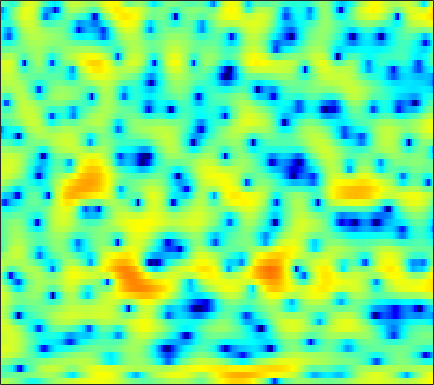

Values plotted in this chart, from the file beside it:
2.3183, 2.2013, 1.9914, 1.7193, 1.4624, 1.0488, 0.54317, 0.10719, -0.57857, -1.3602, -2.2233, -2.8922, -3.7689, -4.5531, -4.9674, -5.1428, -4.8646, -4.4193, -3.6093, -2.7073, -1.8325, -1.2179, -0.47759, 0.17483
-2.396, -2.01, -1.617, -1.357, -1.229, -1.124, -1.063, -1.033, -0.9752, -0.8892, -0.7648, -0.6384, -0.4357, -0.1833, 0.02928, 0.3389, 0.6587, 0.9007, 1.205, 1.468, 1.669, 1.768, 1.815, 1.741
-2.975, -2.888, -3.101, -3.725, -4.501, -6.08, -8.49, -11.19, -16.93, -19.26, -12.43, -8.989, -5.807, -3.548, -2.232, -0.8204, 0.2929, 0.9724, 1.707, 2.288, 2.725, 2.962, 3.17, 3.263
0.7614, 0.6167, 0.3234, -0.07441, -0.4373, -0.9782, -1.54, -1.926, -2.325, -2.517, -2.478, -2.322, -2.002, -1.618, -1.333, -0.9634, -0.6352, -0.4159, -0.1517, 0.09794, 0.3372, 0.5075, 0.7291, 0.9455
3.601, 3.541, 3.405, 3.207, 3.021, 2.724, 2.378, 2.086, 1.655, 1.181, 0.6564, 0.2187, -0.4166, -1.139, -1.742, -2.635, -3.621, -4.383, -5.336, -6.023, -6.235, -6.044, -5.415, -4.571
4.093, 4.185, 4.233, 4.191, 4.095, 3.881, 3.572, 3.27, 2.77, 2.154, 1.406, 0.7451, -0.2821, -1.52, -2.607, -4.345, -6.53, -8.588, -12.09, -16.43, -17.71, -15.11, -11.76, -9.409
3.029, 3.389, 3.728, 3.908, 3.94, 3.851, 3.619, 3.356, 2.893, 2.309, 1.603, 1.006, 0.1253, -0.8482, -1.613, -2.67, -3.716, -4.462, -5.338, -6.009, -6.418, -6.566, -6.643, -6.679
2.704, 3.217, 3.678, 3.906, 3.944, 3.831, 3.553, 3.243, 2.703, 2.028, 1.231, 0.5597, -0.4301, -1.494, -2.303, -3.333, -4.215, -4.725, -5.145, -5.255, -5.155, -4.992, -4.766, -4.606
3.861, 4.058, 4.121, 3.98, 3.764, 3.351, 2.809, 2.335, 1.621, 0.8087, -0.128, -0.9471, -2.244, -3.899, -5.484, -8.301, -12.38, -16.2, -15.82, -10.97, -7.522, -5.7, -3.919, -2.66
4.163, 3.837, 3.19, 2.288, 1.457, 0.1739, -1.199, -2.145, -3.11, -3.6, -3.719, -3.733, -3.831, -4.168, -4.601, -5.341, -6.027, -6.277, -5.927, -4.857, -3.427, -2.356, -1.065, 0.01199
3.498, 2.846, 1.694, 0.1318, -1.404, -4.131, -8.129, -12.89, -26.49, -14.62, -9.18, -6.933, -5.008, -3.785, -3.15, -2.535, -2.054, -1.728, -1.264, -0.7669, -0.2386, 0.1771, 0.7437, 1.306
3.33, 2.774, 1.882, 0.8179, -0.07238, -1.319, -2.532, -3.289, -3.902, -3.974, -3.619, -3.2, -2.594, -2.031, -1.653, -1.246, -0.947, -0.7733, -0.5987, -0.4655, -0.3433, -0.2464, -0.09741, 0.1103
3.846, 3.427, 2.785, 2.095, 1.574, 0.8965, 0.2863, -0.08491, -0.4366, -0.6131, -0.6558, -0.6112, -0.4979, -0.3785, -0.3045, -0.2678, -0.3417, -0.4831, -0.8119, -1.291, -1.921, -2.45, -3.148, -3.646
4.488, 3.992, 3.224, 2.379, 1.727, 0.887, 0.1803, -0.2157, -0.5281, -0.5704, -0.3918, -0.1603, 0.2068, 0.5491, 0.7192, 0.8122, 0.7171, 0.4781, -0.1194, -1.11, -2.631, -4.29, -7.632, -14.2
3.785, 2.943, 1.615, 0.0463, -1.274, -3.187, -5.197, -6.605, -7.465, -6.514, -4.569, -3.113, -1.469, -0.1823, 0.5387, 1.197, 1.526, 1.571, 1.389, 0.9178, 0.192, -0.4601, -1.319, -2.018
1.456, 0.03681, -2.091, -4.374, -6.113, -8.503, -11.19, -13.56, -15.38, -12.08, -7.864, -5.403, -2.93, -1.163, -0.1795, 0.7618, 1.325, 1.541, 1.631, 1.546, 1.355, 1.173, 0.9682, 0.9325
0.9221, -1.312, -5.278, -11.45, -19.43, -16.63, -10.76, -8.325, -6.098, -4.29, -2.62, -1.505, -0.225, 0.7888, 1.329, 1.802, 2.007, 2.012, 1.783, 1.364, 0.8125, 0.3556, -0.2467, -0.5635
3.172, 1.87, 0.05325, -1.582, -2.399, -2.674, -2.048, -1.344, -0.3965, 0.4726, 1.187, 1.581, 1.925, 2.111, 2.123, 1.929, 1.555, 1.162, 0.4085, -0.6474, -2.138, -3.638, -6.584, -11.24
2.963, 2.61, 2.221, 1.954, 1.823, 1.756, 1.821, 1.887, 1.963, 1.976, 1.845, 1.64, 1.204, 0.5365, -0.08462, -1.033, -2.062, -2.821, -3.652, -4.334, -4.995, -5.529, -6.42, -7.193
0.0379, 0.7282, 1.548, 2.204, 2.591, 2.978, 3.178, 3.219, 3.139, 2.844, 2.311, 1.746, 0.699, -0.7973, -2.268, -4.841, -8.404, -11.57, -13.29, -10.41, -7.536, -6.027, -4.453, -3.302
-4.304, -2.176, -0.167, 1.212, 1.971, 2.686, 3.087, 3.232, 3.207, 2.926, 2.404, 1.821, 0.7989, -0.5483, -1.803, -3.815, -6.064, -7.617, -8.277, -7.067, -5.193, -3.9, -2.498, -1.373
-2.918, -1.933, -0.721, 0.3214, 0.953, 1.567, 1.975, 2.133, 2.139, 1.954, 1.576, 1.17, 0.5116, -0.2326, -0.822, -1.58, -2.192, -2.508, -2.622, -2.417, -1.976, -1.514, -0.8842, -0.3173
-2.425, -1.665, -0.7396, 0.05507, 0.5402, 1.02, 1.328, 1.411, 1.359, 1.135, 0.7371, 0.3572, -0.2672, -0.9381, -1.435, -2.004, -2.376, -2.467, -2.349, -1.96, -1.404, -0.9288, -0.2555, 0.3363
-2.627, -1.682, -0.6534, 0.1151, 0.546, 0.9694, 1.159, 1.178, 1.036, 0.658, 0.05703, -0.5529, -1.585, -2.893, -4.006, -5.513, -6.614, -6.749, -5.884, -4.338, -2.678, -1.547, -0.267, 0.81
-2.231, -1.549, -0.8146, -0.2482, 0.0677, 0.371, 0.4963, 0.4984, 0.337, -0.05122, -0.7028, -1.413, -2.678, -4.51, -6.418, -10.25, -17.6, -21.35, -12.09, -7.041, -3.885, -2.11, -0.2959, 1.1
-2.564, -2.419, -2.207, -1.968, -1.765, -1.547, -1.333, -1.242, -1.234, -1.324, -1.581, -1.897, -2.48, -3.236, -3.89, -4.716, -5.232, -5.195, -4.534, -3.386, -2.035, -1.073, 0.1834, 1.286
-4.838, -5.375, -5.683, -5.534, -5.22, -4.687, -4.144, -3.783, -3.327, -2.931, -2.588, -2.37, -2.221, -2.145, -2.144, -2.168, -2.152, -2.121, -1.947, -1.645, -1.167, -0.6854, 0.07418, 0.9912
-10.64, -15.04, -16.37, -12.29, -10.31, -8.717, -7.963, -7.489, -6.624, -5.521, -4.269, -3.399, -2.412, -1.732, -1.399, -1.214, -1.292, -1.507, -2.005, -2.65, -3.327, -3.489, -2.933, -1.448
-5.691, -7.549, -8.86, -8.97, -9.12, -10.24, -13.27, -17.77, -19.82, -11.85, -7.327, -5.228, -3.279, -2.106, -1.628, -1.409, -1.663, -2.117, -3.284, -5.283, -9.074, -14.84, -19.68, -7.495
-0.2047, -1.051, -2.112, -3.199, -4.015, -5.357, -6.712, -7.654, -7.765, -6.796, -5.432, -4.495, -3.604, -3.127, -2.998, -3.056, -3.351, -3.68, -4.17, -4.691, -5.094, -5.085, -4.288, -2.697
2.349, 1.966, 1.396, 0.7827, 0.2915, -0.3424, -0.9841, -1.382, -1.837, -2.157, -2.464, -2.73, -3.238, -3.984, -4.666, -5.721, -6.704, -7.247, -7.352, -6.77, -5.636, -4.686, -3.293, -1.81
3.552, 3.542, 3.41, 3.176, 2.917, 2.523, 2.038, 1.648, 1.003, 0.254, -0.6442, -1.481, -2.838, -4.602, -6.319, -9.444, -14.2, -20.11, -20.39, -13.11, -9.053, -6.818, -4.605, -2.81
3.466, 3.765, 3.981, 4.021, 3.947, 3.706, 3.336, 2.95, 2.315, 1.492, 0.4858, -0.4398, -1.849, -3.577, -5.067, -7.296, -9.455, -10.74, -11.08, -10.04, -8.303, -6.975, -5.281, -3.838
2.924, 3.355, 3.748, 3.923, 3.953, 3.826, 3.554, 3.23, 2.705, 2.018, 1.163, 0.4102, -0.7849, -2.15, -3.302, -4.945, -6.658, -7.832, -9.107, -9.667, -9.074, -8.12, -6.408, -4.781
2.441, 2.775, 3.064, 3.2, 3.2, 3.116, 2.905, 2.707, 2.328, 1.871, 1.281, 0.7682, -0.1087, -1.195, -2.194, -3.853, -6.083, -8.346, -12.97, -24.36, -18.84, -12.19, -7.541, -4.661
0.9657, 1.08, 1.128, 1.092, 0.9855, 0.7925, 0.5637, 0.4109, 0.2322, 0.1137, 0.03799, -0.04974, -0.2236, -0.5971, -1.014, -1.783, -2.83, -3.738, -4.939, -5.65, -5.319, -4.483, -2.938, -1.432
-2.611, -2.623, -2.632, -2.806, -3.073, -3.727, -4.537, -5.138, -5.353, -4.746, -3.568, -2.66, -1.6, -0.84, -0.4762, -0.2259, -0.1564, -0.1725, -0.2176, -0.1549, 0.0257, 0.3173, 0.7775, 1.333
-9.227, -8.22, -6.975, -6.426, -6.564, -7.683, -10.42, -14.49, -38.64, -13.89, -7.633, -4.855, -2.41, -0.7598, 0.0984, 0.8776, 1.358, 1.568, 1.728, 1.794, 1.844, 1.886, 1.968, 2.098
-13.41, -10.13, -7.345, -5.815, -5.305, -5.141, -5.408, -5.697, -5.511, -4.428, -2.752, -1.49, 0.003342, 1.152, 1.791, 2.363, 2.632, 2.663, 2.515, 2.174, 1.738, 1.347, 0.9228, 0.6457
-3.889, -3.587, -2.968, -2.3, -1.869, -1.335, -0.8294, -0.4819, 0.07873, 0.7335, 1.435, 1.947, 2.562, 3.019, 3.228, 3.305, 3.103, 2.762, 2.022, 0.9219, -0.5727, -1.997, -4.056, -5.691
-1.178, -1.285, -1.251, -1, -0.6621, -0.119, 0.5006, 1.003, 1.628, 2.213, 2.693, 2.996, 3.27, 3.376, 3.331, 3.076, 2.587, 2.037, 0.9893, -0.46, -2.561, -4.698, -8.885, -15.26
-1.918, -2.661, -3.269, -3.148, -2.564, -1.429, -0.2102, 0.6466, 1.602, 2.327, 2.831, 3.059, 3.182, 3.11, 2.937, 2.559, 2.04, 1.552, 0.7944, -0.1109, -1.163, -1.978, -3.023, -3.74
-4.259, -7.449, -14.86, -14.09, -8.395, -3.906, -1.161, 0.261, 1.587, 2.414, 2.858, 2.954, 2.826, 2.447, 2.033, 1.391, 0.7177, 0.281, -0.1371, -0.3795, -0.4435, -0.4386, -0.3982, -0.3142
-1.2, -2.451, -3.703, -3.636, -2.689, -1.029, 0.4613, 1.33, 2.14, 2.551, 2.57, 2.342, 1.694, 0.6351, -0.44, -2.214, -4.157, -5.261, -5.48, -4.294, -2.745, -1.72, -0.5955, 0.2316
1.495, 1.325, 1.211, 1.269, 1.413, 1.713, 2.028, 2.188, 2.275, 2.141, 1.727, 1.222, 0.2095, -1.282, -2.821, -5.743, -10.37, -16.11, -15.87, -9.166, -5.474, -3.613, -1.902, -0.73
2.048, 2.235, 2.389, 2.472, 2.494, 2.453, 2.328, 2.179, 1.873, 1.453, 0.9228, 0.4253, -0.3663, -1.316, -2.126, -3.287, -4.361, -4.886, -4.992, -4.442, -3.546, -2.875, -2.068, -1.423
2.324, 2.667, 2.935, 3.005, 2.939, 2.683, 2.248, 1.835, 1.191, 0.5185, -0.09208, -0.4802, -0.8557, -1.121, -1.287, -1.485, -1.661, -1.771, -1.871, -1.925, -1.949, -1.968, -1.947, -1.921
3.07, 3.498, 3.831, 3.857, 3.665, 3.131, 2.251, 1.343, -0.1625, -1.863, -3.313, -3.723, -3.247, -2.195, -1.423, -0.6377, -0.1908, -0.08677, -0.2203, -0.6545, -1.383, -2.04, -2.989, -3.695
3.255, 3.807, 4.226, 4.288, 4.069, 3.431, 2.308, 1.048, -1.428, -5.484, -13.81, -20.95, -8.236, -3.52, -1.465, 0.207, 1.052, 1.253, 1.014, 0.1582, -1.453, -3.304, -7.244, -14.48
1.042, 1.607, 2.054, 2.221, 2.164, 1.851, 1.274, 0.6625, -0.3451, -1.451, -2.277, -2.394, -1.801, -0.7678, 0.006115, 0.8265, 1.286, 1.381, 1.134, 0.4372, -0.702, -1.827, -3.576, -5.002
-1.559, -1.324, -1.116, -0.9931, -0.8964, -0.7933, -0.7013, -0.6496, -0.5687, -0.4692, -0.3164, -0.1152, 0.2189, 0.6187, 0.9004, 1.212, 1.385, 1.402, 1.259, 0.9417, 0.5019, 0.1272, -0.3525, -0.6738
-3.75, -4.208, -4.744, -5.001, -4.886, -4.29, -3.387, -2.639, -1.689, -0.8308, -0.08655, 0.378, 0.9017, 1.322, 1.567, 1.783, 1.888, 1.885, 1.799, 1.64, 1.416, 1.223, 0.9862, 0.7811
-5.734, -7.54, -10.8, -14.44, -14.43, -10.38, -6.737, -4.678, -2.563, -0.9804, 0.2218, 0.9054, 1.602, 2.067, 2.294, 2.445, 2.455, 2.389, 2.229, 2.01, 1.761, 1.578, 1.348, 1.125
-4.933, -6.557, -9.042, -11.05, -10.92, -8.378, -5.456, -3.531, -1.487, 0.09643, 1.267, 1.934, 2.546, 2.873, 2.949, 2.868, 2.594, 2.303, 1.831, 1.323, 0.8748, 0.6109, 0.3284, 0.1509
-3.351, -4.035, -4.481, -4.317, -3.835, -2.779, -1.455, -0.4084, 0.8895, 1.995, 2.843, 3.297, 3.628, 3.653, 3.454, 2.901, 2.035, 1.192, -0.1017, -1.4, -2.438, -2.919, -3.107, -2.924
-7.112, -7.591, -6.121, -4.075, -2.619, -0.9537, 0.5067, 1.448, 2.598, 3.524, 4.224, 4.55, 4.702, 4.481, 4.042, 3.013, 1.396, -0.294, -3.371, -7.672, -12.71, -13.39, -10.51, -8.573
-10.8, -11.39, -7.538, -4.432, -2.841, -1.201, 0.1684, 1.124, 2.317, 3.392, 4.245, 4.693, 4.983, 4.853, 4.459, 3.491, 1.946, 0.3652, -2.426, -5.941, -9.325, -10.55, -10.63, -11.57
-1.398, -2.148, -2.819, -3.377, -3.799, -4.228, -3.918, -2.933, -1.053, 0.8714, 2.425, 3.287, 4.021, 4.297, 4.21, 3.735, 2.892, 2.029, 0.6804, -0.7879, -2.269, -3.338, -4.65, -5.902
